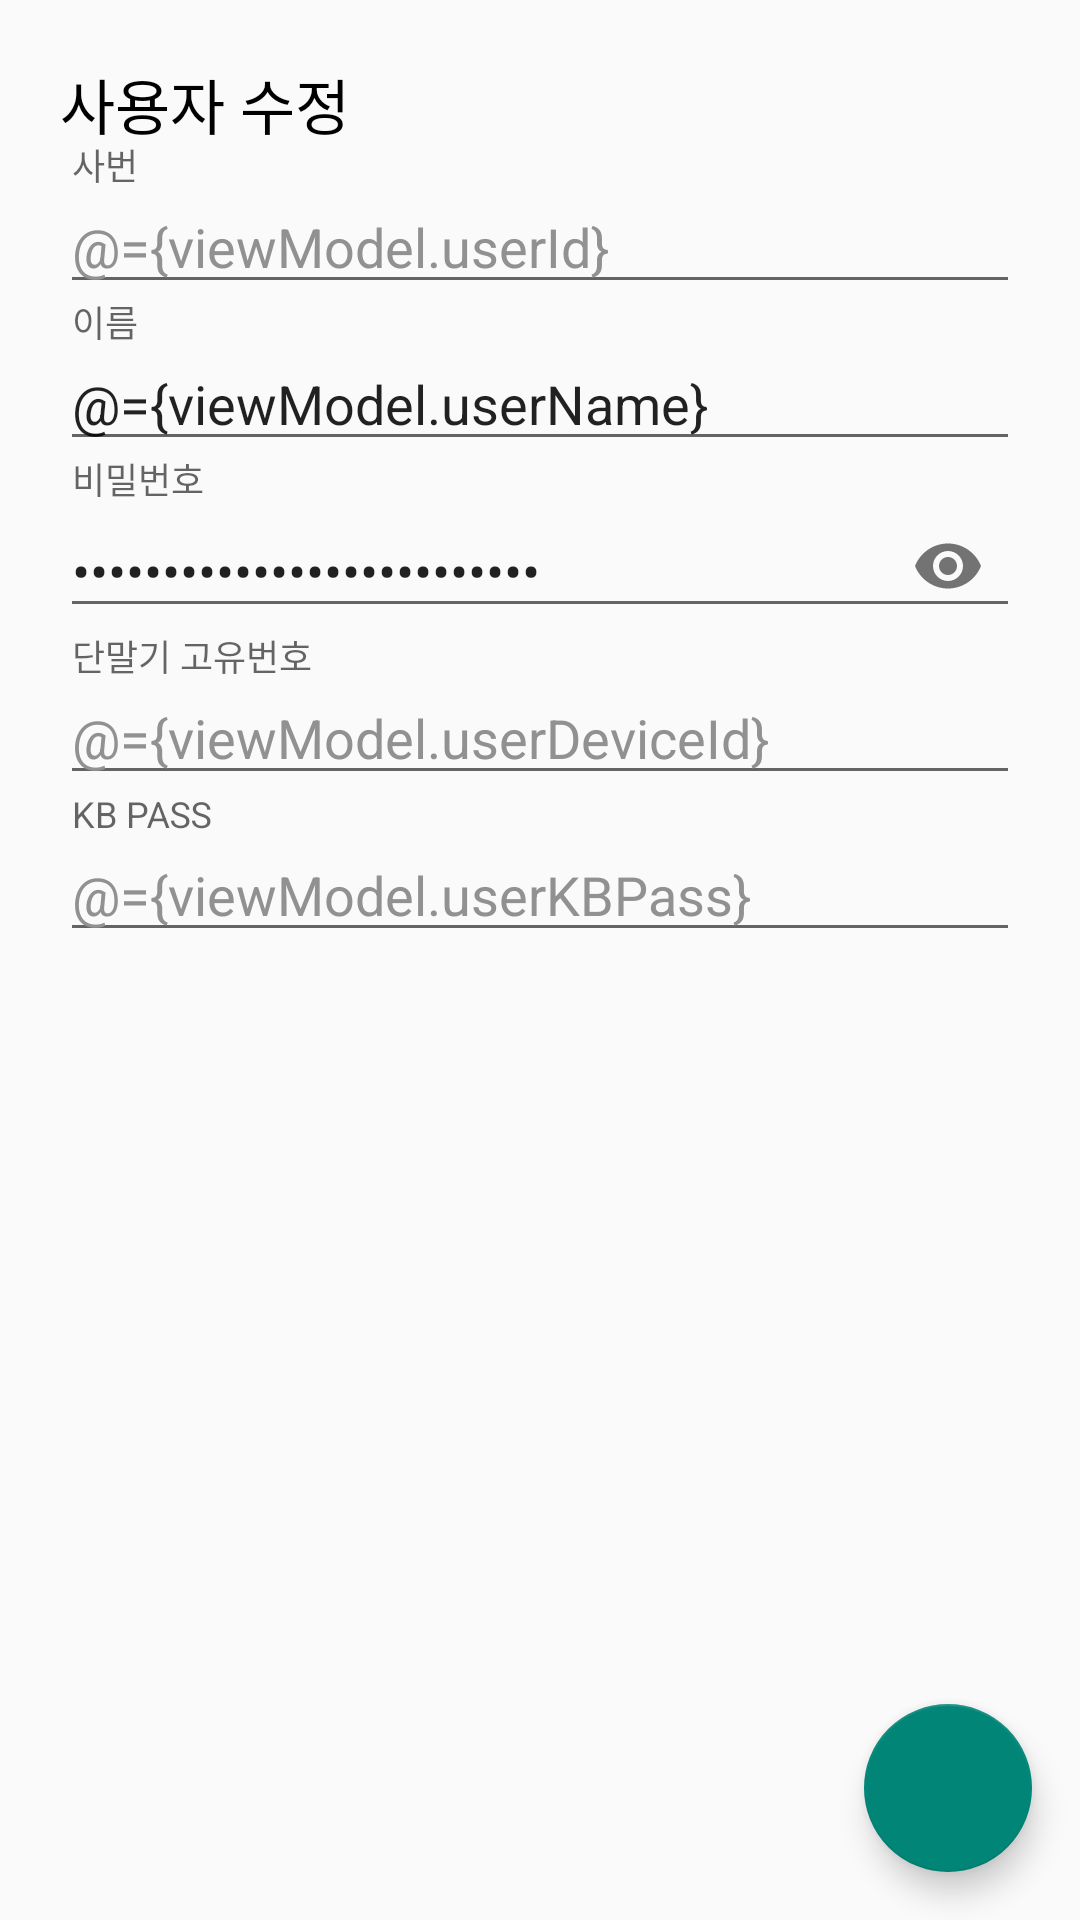

Write the Android layout XML for this screen, with the resource values it uses.
<!-- AndroidManifest.xml: application theme Theme.KBIdPassReader -->
<!-- res/layout/fragment_edit_user.xml -->
<?xml version="1.0" encoding="utf-8"?>
<layout xmlns:android="http://schemas.android.com/apk/res/android"
    xmlns:app="http://schemas.android.com/apk/res-auto">

    <data>
        <variable
            name="viewModel"
            type="com.kbds.kbidpassreader.presentation.edituser.EditUserViewModel" />
    </data>

    <androidx.coordinatorlayout.widget.CoordinatorLayout
        android:id="@+id/coordinator_layout"
        android:layout_width="match_parent"
        android:layout_height="match_parent" >

        <androidx.constraintlayout.widget.ConstraintLayout
            android:id="@+id/content_layout"
            android:layout_width="match_parent"
            android:layout_height="match_parent"
            android:padding="20dp" >

            <TextView
                android:id="@+id/title"
                android:layout_width="wrap_content"
                android:layout_height="wrap_content"
                android:text="사용자 수정"
                android:transitionName="title"
                app:layout_constraintTop_toTopOf="parent"
                app:layout_constraintStart_toStartOf="parent"
                style="@style/black_bold_title_20_pt_left"/>

            <com.google.android.material.textfield.TextInputLayout
                android:id="@+id/user_id"
                android:layout_width="match_parent"
                android:layout_height="wrap_content"
                android:hint="사번"
                android:transitionName="user_id"
                app:layout_constraintTop_toBottomOf="@id/title" >

                <com.google.android.material.textfield.MaterialAutoCompleteTextView
                    android:layout_width="match_parent"
                    android:layout_height="wrap_content"
                    android:inputType="text"
                    android:text="@={viewModel.userId}"
                    android:focusableInTouchMode="false"
                    android:focusable="false"
                    android:textColor="@color/warm_grey" />

            </com.google.android.material.textfield.TextInputLayout>

            <com.google.android.material.textfield.TextInputLayout
                android:id="@+id/user_name"
                android:layout_width="match_parent"
                android:layout_height="wrap_content"
                android:hint="이름"
                android:transitionName="user_name"
                app:counterMaxLength="10"
                app:layout_constraintTop_toBottomOf="@id/user_id" >

                <com.google.android.material.textfield.TextInputEditText
                    android:layout_width="match_parent"
                    android:layout_height="wrap_content"
                    android:inputType="text"
                    android:text="@={viewModel.userName}"/>

            </com.google.android.material.textfield.TextInputLayout>

            <com.google.android.material.textfield.TextInputLayout
                android:id="@+id/user_password"
                android:layout_width="match_parent"
                android:layout_height="wrap_content"
                android:hint="비밀번호"
                android:transitionName="user_password"
                app:passwordToggleEnabled="true"
                app:layout_constraintTop_toBottomOf="@id/user_name" >

                <com.google.android.material.textfield.TextInputEditText
                    android:layout_width="match_parent"
                    android:layout_height="wrap_content"
                    android:inputType="textPassword"
                    android:text="@={viewModel.userPassword}"/>

            </com.google.android.material.textfield.TextInputLayout>

            <com.google.android.material.textfield.TextInputLayout
                android:id="@+id/user_device_id"
                android:layout_width="match_parent"
                android:layout_height="wrap_content"
                android:hint="단말기 고유번호"
                android:transitionName="user_device_id"
                app:layout_constraintTop_toBottomOf="@id/user_password" >

                <com.google.android.material.textfield.MaterialAutoCompleteTextView
                    android:layout_width="match_parent"
                    android:layout_height="wrap_content"
                    android:inputType="text"
                    android:text="@={viewModel.userDeviceId}"
                    android:focusableInTouchMode="false"
                    android:focusable="false"
                    android:textColor="@color/warm_grey" />

            </com.google.android.material.textfield.TextInputLayout>

            <com.google.android.material.textfield.TextInputLayout
                android:id="@+id/user_kb_pass"
                android:layout_width="match_parent"
                android:layout_height="wrap_content"
                android:hint="KB PASS"
                android:transitionName="user_kb_pass"
                app:layout_constraintTop_toBottomOf="@id/user_device_id" >

                <com.google.android.material.textfield.MaterialAutoCompleteTextView
                    android:layout_width="match_parent"
                    android:layout_height="wrap_content"
                    android:inputType="text"
                    android:text="@={viewModel.userKBPass}"
                    android:focusableInTouchMode="false"
                    android:focusable="false"
                    android:textColor="@color/warm_grey" />

            </com.google.android.material.textfield.TextInputLayout>

        </androidx.constraintlayout.widget.ConstraintLayout>

        <com.google.android.material.floatingactionbutton.FloatingActionButton
            android:id="@+id/save_user_fab"
            android:layout_width="wrap_content"
            android:layout_height="wrap_content"
            android:layout_margin="16dp"
            android:src="@drawable/ic_done"
            android:onClick="@{() -> viewModel.updateUser()}"
            app:fabSize="normal"
            app:layout_anchor="@id/content_layout"
            app:layout_anchorGravity="bottom|right|end" />

    </androidx.coordinatorlayout.widget.CoordinatorLayout>

</layout>
<!-- resources referenced by this layout -->
<resources>
  <color name="warm_grey">#919191</color>
  <style parent="@style/basic_text_style" name="black_bold_title_20_pt_left">
          <item name="android:fontFamily">@font/spoqa_han_sans_bold</item>
          <item name="android:textSize">20dp</item>
          <item name="android:lineHeight">32dp</item>
          <item name="android:textColor">@color/black</item>
      </style>
  <style name="Theme.KBIdPassReader" parent="Theme.AppCompat.Light.NoActionBar">
          
          <item name="colorPrimary">@color/purple_500</item>
          <item name="colorPrimaryVariant">@color/purple_700</item>
          <item name="colorOnPrimary">@color/white</item>
          
          <item name="colorSecondary">@color/teal_200</item>
          <item name="colorSecondaryVariant">@color/teal_700</item>
          <item name="colorOnSecondary">@color/black</item>
          
          <item name="android:statusBarColor" tools:targetApi="l">@android:color/transparent</item>
          
          <item name="android:windowContentTransitions">true</item>
          <item name="android:windowDisablePreview">true</item>
      </style>
  <style name="basic_text_style" parent="@android:style/TextAppearance">
          <item name="android:includeFontPadding">false</item>
          <item name="android:gravity">center_vertical</item>
          <item name="android:lineSpacingExtra">0dp</item>
          <item name="firstBaselineToTopHeight">0dp</item>
          <item name="autoSizeTextType">none</item>
      </style>
  <color name="black">#FF000000</color>
  <color name="purple_500">#FF6200EE</color>
  <color name="purple_700">#FF3700B3</color>
  <color name="white">#FFFFFFFF</color>
  <color name="teal_200">#FF03DAC5</color>
  <color name="teal_700">#FF018786</color>
</resources>
